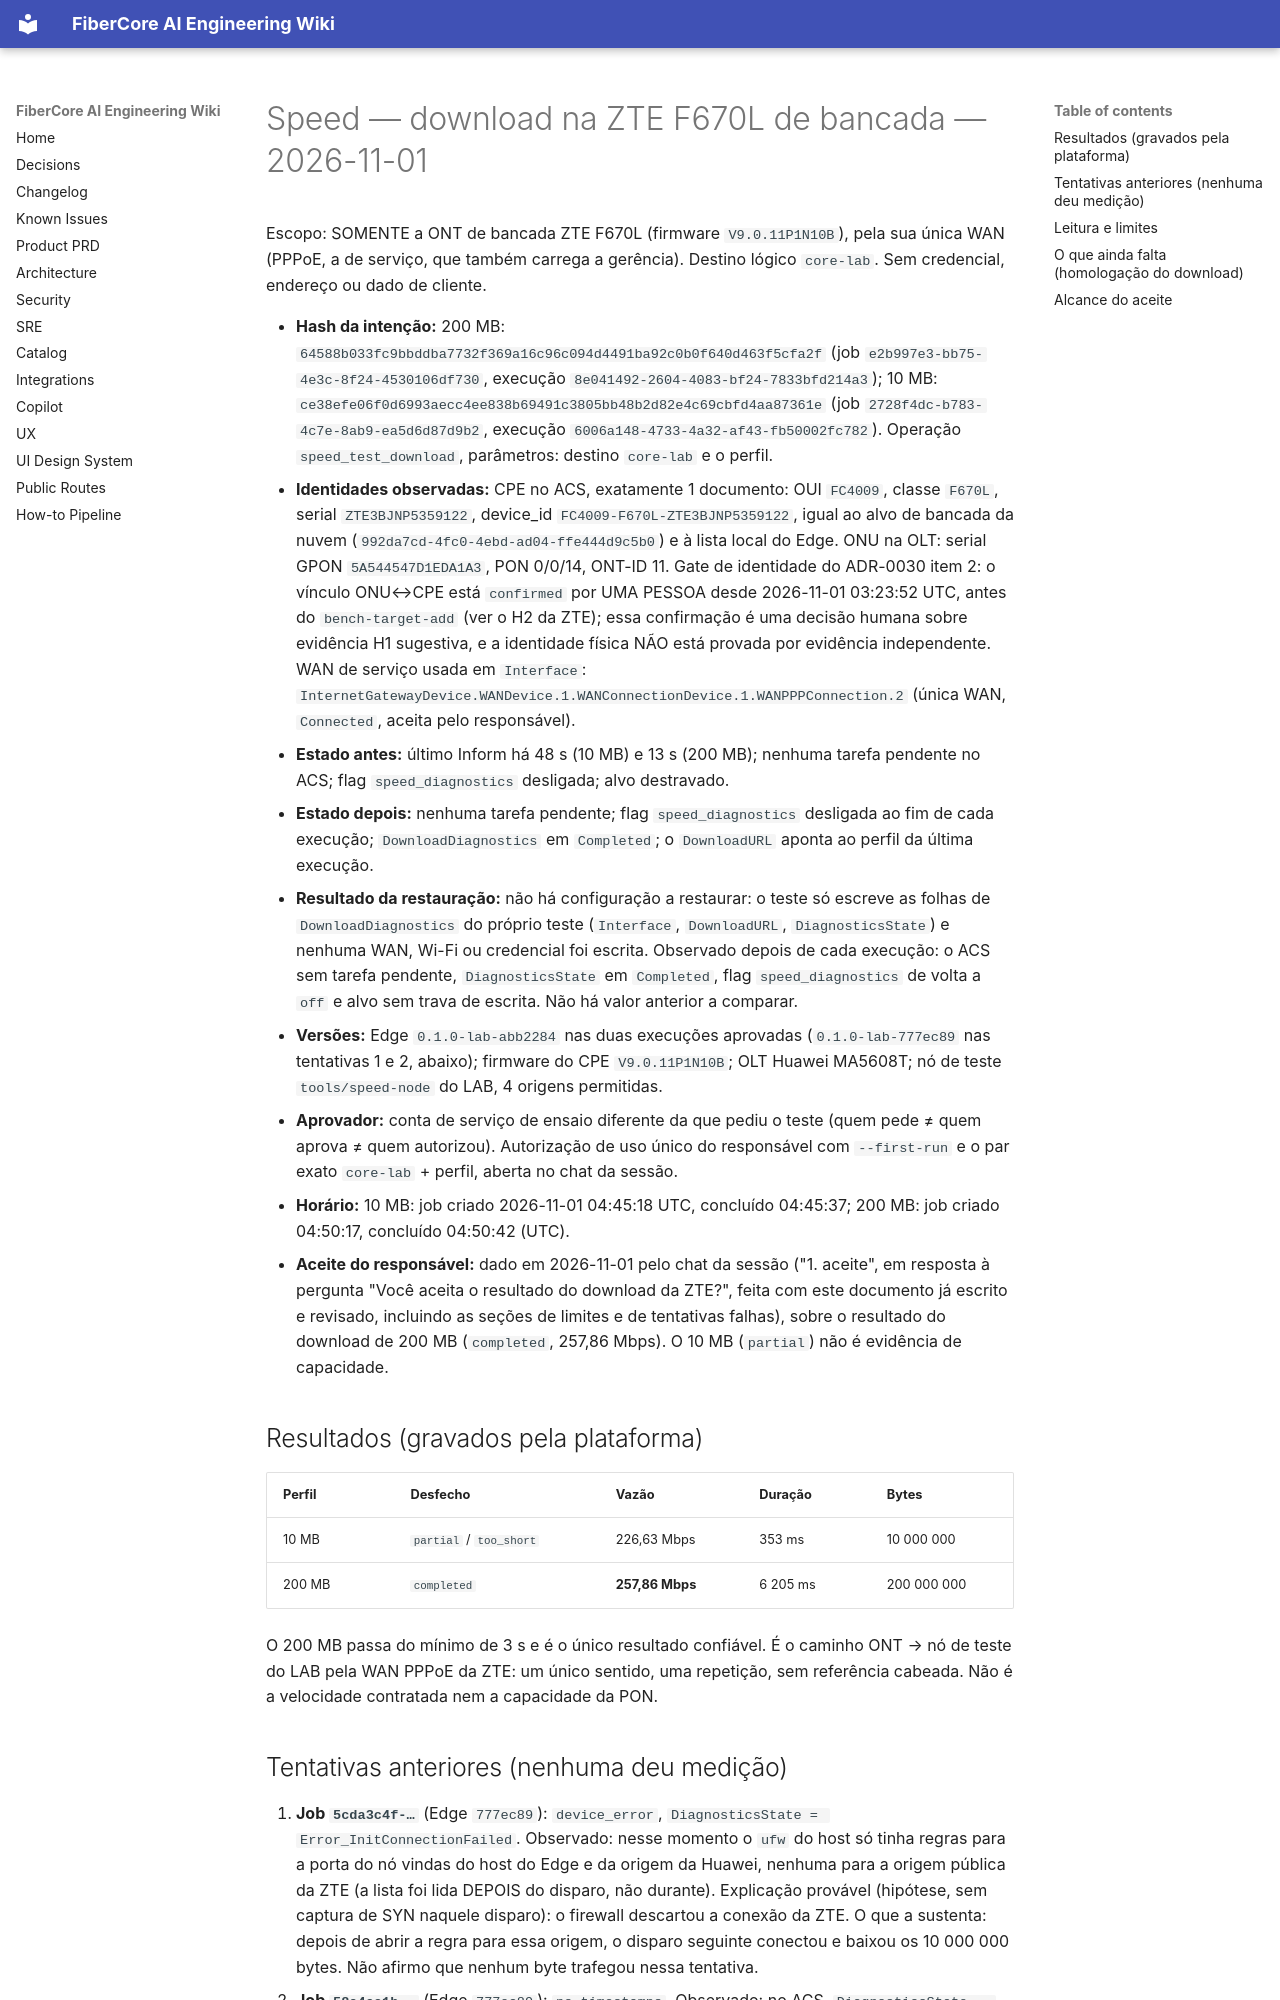

repository: keslleykledston/44-fibercore_ai · page: wiki/bench/H-speed_test_download-zte-f670l-2026-11-01/index.html · generator: mkdocs

# Speed — download na ZTE F670L de bancada — 2026-11-01

Escopo: SOMENTE a ONT de bancada ZTE F670L (firmware `V9.0.11P1N10B`), pela sua única WAN (PPPoE, a de serviço, que também carrega a gerência). Destino lógico `core-lab`. Sem credencial, endereço ou dado de cliente.

- **Hash da intenção:** 200 MB: `64588b033fc9bbddba7732f369a16c96c094d4491ba92c0b0f640d463f5cfa2f` (job `e2b997e3-bb75-4e3c-8f24-4530106df730`, execução `8e041492-2604-4083-bf24-7833bfd214a3`); 10 MB: `ce38efe06f0d6993aecc4ee838b69491c3805bb48b2d82e4c69cbfd4aa87361e` (job `2728f4dc-b783-4c7e-8ab9-ea5d6d87d9b2`, execução `6006a148-4733-4a32-af43-fb50002fc782`). Operação `speed_test_download`, parâmetros: destino `core-lab` e o perfil.
- **Identidades observadas:** CPE no ACS, exatamente 1 documento: OUI `FC4009`, classe `F670L`, serial `ZTE3BJNP5359122`, device_id `FC4009-F670L-ZTE3BJNP5359122`, igual ao alvo de bancada da nuvem (`992da7cd-4fc0-4ebd-ad04-ffe444d9c5b0`) e à lista local do Edge. ONU na OLT: serial GPON `5A544547D1EDA1A3`, PON 0/0/14, ONT-ID 11. Gate de identidade do ADR-0030 item 2: o vínculo ONU↔CPE está `confirmed` por UMA PESSOA desde 2026-11-01 03:23:52 UTC, antes do `bench-target-add` (ver o H2 da ZTE); essa confirmação é uma decisão humana sobre evidência H1 sugestiva, e a identidade física NÃO está provada por evidência independente. WAN de serviço usada em `Interface`: `InternetGatewayDevice.WANDevice.1.WANConnectionDevice.1.WANPPPConnection.2` (única WAN, `Connected`, aceita pelo responsável).
- **Estado antes:** último Inform há 48 s (10 MB) e 13 s (200 MB); nenhuma tarefa pendente no ACS; flag `speed_diagnostics` desligada; alvo destravado.
- **Estado depois:** nenhuma tarefa pendente; flag `speed_diagnostics` desligada ao fim de cada execução; `DownloadDiagnostics` em `Completed`; o `DownloadURL` aponta ao perfil da última execução.
- **Resultado da restauração:** não há configuração a restaurar: o teste só escreve as folhas de `DownloadDiagnostics` do próprio teste (`Interface`, `DownloadURL`, `DiagnosticsState`) e nenhuma WAN, Wi-Fi ou credencial foi escrita. Observado depois de cada execução: o ACS sem tarefa pendente, `DiagnosticsState` em `Completed`, flag `speed_diagnostics` de volta a `off` e alvo sem trava de escrita. Não há valor anterior a comparar.
- **Versões:** Edge `0.1.0-lab-abb2284` nas duas execuções aprovadas (`0.1.0-lab-777ec89` nas tentativas 1 e 2, abaixo); firmware do CPE `V9.0.11P1N10B`; OLT Huawei MA5608T; nó de teste `tools/speed-node` do LAB, 4 origens permitidas.
- **Aprovador:** conta de serviço de ensaio diferente da que pediu o teste (quem pede ≠ quem aprova ≠ quem autorizou). Autorização de uso único do responsável com `--first-run` e o par exato `core-lab` + perfil, aberta no chat da sessão.
- **Horário:** 10 MB: job criado 2026-11-01 04:45:18 UTC, concluído 04:45:37; 200 MB: job criado 04:50:17, concluído 04:50:42 (UTC).
- **Aceite do responsável:** dado em 2026-11-01 pelo chat da sessão ("1. aceite", em resposta à pergunta "Você aceita o resultado do download da ZTE?", feita com este documento já escrito e revisado, incluindo as seções de limites e de tentativas falhas), sobre o resultado do download de 200 MB (`completed`, 257,86 Mbps). O 10 MB (`partial`) não é evidência de capacidade.

## Resultados (gravados pela plataforma)
| Perfil | Desfecho | Vazão | Duração | Bytes |
|---|---|---|---|---|
| 10 MB | `partial` / `too_short` | 226,63 Mbps | 353 ms | 10 000 000 |
| 200 MB | `completed` | **257,86 Mbps** | 6 205 ms | 200 000 000 |

O 200 MB passa do mínimo de 3 s e é o único resultado confiável. É o caminho ONT → nó de teste do LAB pela WAN PPPoE da ZTE: um único sentido, uma repetição, sem referência cabeada. Não é a velocidade contratada nem a capacidade da PON.
